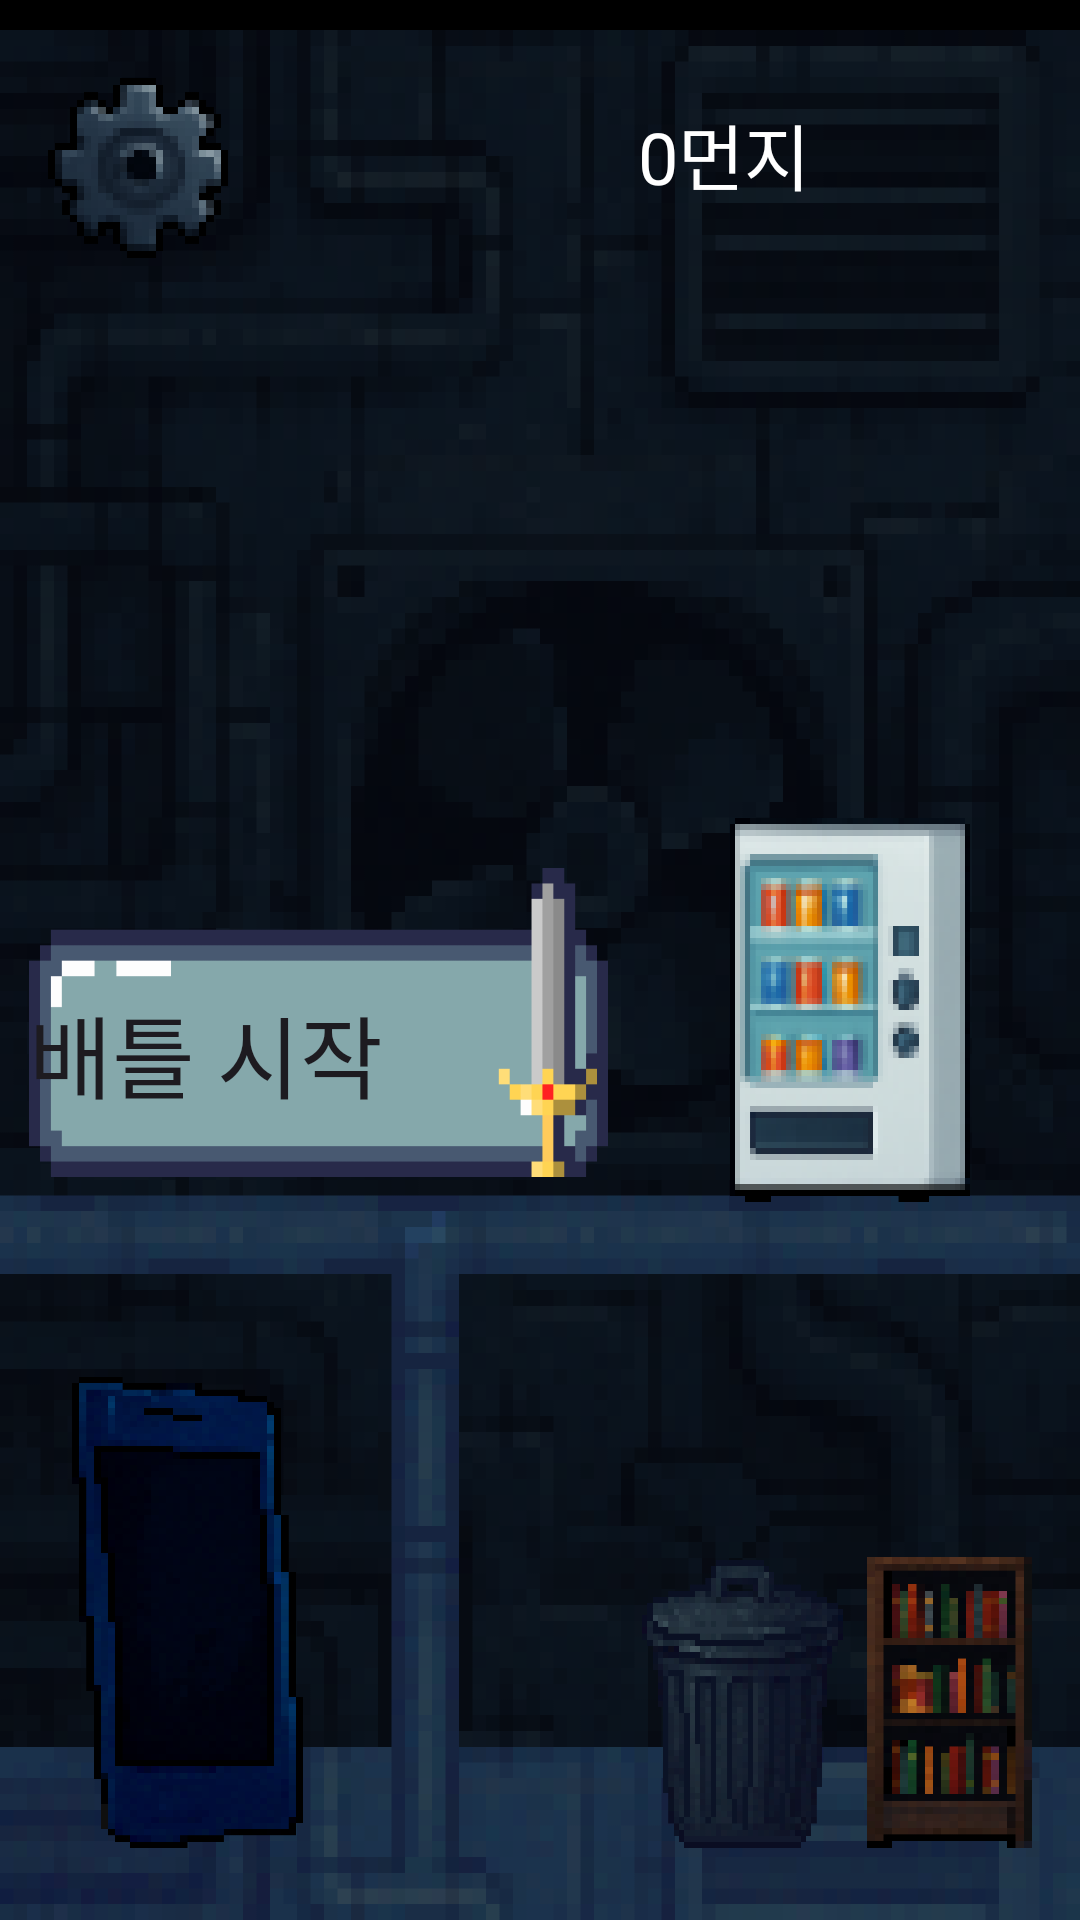

This screen was rendered from an Android layout file. Write that file and the resources it references.
<!-- AndroidManifest.xml: application theme Theme.Project_D -->
<!-- res/layout/activity_main.xml -->
<?xml version="1.0" encoding="utf-8"?>
<androidx.constraintlayout.widget.ConstraintLayout xmlns:android="http://schemas.android.com/apk/res/android"
    xmlns:app="http://schemas.android.com/apk/res-auto"
    xmlns:tools="http://schemas.android.com/tools"
    android:id="@+id/main"
    android:layout_width="match_parent"
    android:layout_height="match_parent"
    android:background="@color/black"
    android:paddingTop="10sp"
    tools:context=".MainActivity">

    <ImageView
        android:id="@+id/backgroundImage"
        android:layout_width="0dp"
        android:layout_height="0dp"
        android:scaleType="fitXY"
        android:src="@drawable/vacuum_inner_3"
        app:layout_constraintBottom_toBottomOf="parent"
        app:layout_constraintEnd_toEndOf="parent"
        app:layout_constraintStart_toStartOf="parent"
        app:layout_constraintTop_toTopOf="parent" />


    <TextView
        android:id="@+id/text_point"
        android:layout_width="wrap_content"
        android:layout_height="wrap_content"
        android:text="0먼지"
        android:textColor="@color/white"
        android:textSize="24sp"
        app:layout_constraintBottom_toBottomOf="parent"
        app:layout_constraintEnd_toEndOf="parent"
        app:layout_constraintHorizontal_bias="0.703"
        app:layout_constraintStart_toStartOf="parent"
        app:layout_constraintTop_toTopOf="parent"
        app:layout_constraintVertical_bias="0.04" />

    <ImageButton
        android:id="@+id/btn_set"
        android:layout_width="60dp"
        android:layout_height="60dp"
        android:layout_marginStart="16dp"
        android:layout_marginTop="16dp"
        android:background="@null"
        android:contentDescription="@string/common_signin_button_text"
        android:scaleType="fitXY"
        android:src="@drawable/gaer_pressed"
        app:layout_constraintStart_toStartOf="parent"
        app:layout_constraintTop_toTopOf="parent" />

    <ImageButton
        android:id="@+id/btn_gacha"
        android:layout_width="77dp"
        android:layout_height="157dp"
        android:layout_marginStart="24dp"
        android:layout_marginBottom="24dp"
        android:background="@null"
        android:contentDescription="@string/common_signin_button_text"
        android:scaleType="fitXY"
        android:src="@drawable/smartphone_pixel_pressed"
        app:layout_constraintBottom_toBottomOf="parent"
        app:layout_constraintStart_toStartOf="parent" />

    <ImageButton
        android:id="@+id/btn_shop"
        android:layout_width="80dp"
        android:layout_height="128dp"
        android:background="@null"
        android:contentDescription="@string/common_signin_button_text"
        android:scaleType="fitXY"
        android:src="@drawable/snack_machine_pressed"
        app:layout_constraintBottom_toTopOf="@+id/guideline"
        app:layout_constraintEnd_toEndOf="parent"
        app:layout_constraintHorizontal_bias="0.869"
        app:layout_constraintStart_toStartOf="parent"
        app:layout_constraintTop_toTopOf="parent"
        app:layout_constraintVertical_bias="1.0" />

    <ImageButton
        android:id="@+id/btn_chra"
        android:layout_width="55dp"
        android:layout_height="97dp"
        android:layout_marginEnd="16dp"
        android:layout_marginBottom="24dp"
        android:background="@null"
        android:contentDescription="@string/common_signin_button_text"
        android:scaleType="fitXY"
        android:src="@drawable/library_pressed"
        app:layout_constraintBottom_toBottomOf="parent"
        app:layout_constraintEnd_toEndOf="parent" />

    <ImageButton
        android:id="@+id/btn_bag"
        android:layout_width="67dp"
        android:layout_height="96dp"
        android:layout_marginEnd="8dp"
        android:background="@null"
        android:contentDescription="@string/common_signin_button_text"
        android:scaleType="fitXY"
        android:src="@drawable/trashcan_pressed"
        app:layout_constraintBottom_toBottomOf="@+id/btn_chra"
        app:layout_constraintEnd_toStartOf="@+id/btn_chra" />

    <Button
        android:id="@+id/btn_battle"
        style="@style/customButtonFontStyle"
        android:layout_width="193dp"
        android:layout_height="103dp"
        android:background="@drawable/button_battle_basic"
        android:paddingTop="20dp"
        android:text="배틀 시작"
        android:textAlignment="textStart"
        android:textSize="30sp"
        app:backgroundTint="@null"
        app:layout_constraintBottom_toBottomOf="parent"
        app:layout_constraintEnd_toEndOf="parent"
        app:layout_constraintHorizontal_bias="0.057"
        app:layout_constraintStart_toStartOf="parent"
        app:layout_constraintTop_toTopOf="parent"
        app:layout_constraintVertical_bias="0.53" />

    <androidx.constraintlayout.widget.Guideline
        android:id="@+id/guideline"
        android:layout_width="wrap_content"
        android:layout_height="wrap_content"
        android:orientation="horizontal"
        app:layout_constraintGuide_percent="0.62" />

</androidx.constraintlayout.widget.ConstraintLayout>
<!-- resources referenced by this layout -->
<resources>
  <!-- drawable button_battle_basic: png bitmap (drawable, 5247 bytes) -->
  <!-- drawable gaer_pressed (drawable-xxxhdpi) -->
  <?xml version="1.0" encoding="utf-8"?>
  <selector xmlns:android="http://schemas.android.com/apk/res/android">
      <item android:drawable="@drawable/gaer"
          android:state_pressed="false"/>
      <item android:drawable="@drawable/gaer_select"
          android:state_pressed="true" />
  </selector>
  <!-- drawable library_pressed (drawable-xxxhdpi) -->
  <?xml version="1.0" encoding="utf-8"?>
  <selector xmlns:android="http://schemas.android.com/apk/res/android">
      <item android:drawable="@drawable/library_2"
          android:state_pressed="false"/>
      <item android:drawable="@drawable/library_select_2"
          android:state_pressed="true" />
  </selector>
  <!-- drawable smartphone_pixel_pressed (drawable-xxxhdpi) -->
  <?xml version="1.0" encoding="utf-8"?>
  <selector xmlns:android="http://schemas.android.com/apk/res/android">
      <item android:drawable="@drawable/smartphone_pixel_2"
          android:state_pressed="false"/>
      <item android:drawable="@drawable/smartphone_pixel_select_2"
          android:state_pressed="true" />
  </selector>
  <!-- drawable snack_machine_pressed (drawable-xxxhdpi) -->
  <?xml version="1.0" encoding="utf-8"?>
  <selector xmlns:android="http://schemas.android.com/apk/res/android">
      <item android:drawable="@drawable/snack_machine"
          android:state_pressed="false"/>
      <item android:drawable="@drawable/snack_machine_select"
          android:state_pressed="true" />
  </selector>
  <!-- drawable trashcan_pressed (drawable-xxxhdpi) -->
  <?xml version="1.0" encoding="utf-8"?>
  <selector xmlns:android="http://schemas.android.com/apk/res/android">
      <item android:drawable="@drawable/trashcan_2"
          android:state_pressed="false"/>
      <item android:drawable="@drawable/trashcan_select_2"
          android:state_pressed="true" />
  </selector>
  <!-- drawable vacuum_inner_3: png bitmap (drawable-xxxhdpi, 243597 bytes) -->
  <style name="customButtonFontStyle" parent="@android:style/Widget.DeviceDefault.Button">
          <item name="android:fontFamily">@font/galmuri11</item>
      </style>
  
      //    EditText의 폰트
  <style name="Theme.Project_D" parent="Base.Theme.Project_D" />
  <!-- drawable gaer: png bitmap (drawable, 18312 bytes) -->
  <!-- drawable gaer_select: png bitmap (drawable-xxxhdpi, 18252 bytes) -->
  <!-- drawable library_2: png bitmap (drawable-xxxhdpi, 26952 bytes) -->
  <!-- drawable library_select_2: png bitmap (drawable-xxxhdpi, 26706 bytes) -->
  <!-- drawable smartphone_pixel_2: png bitmap (drawable-xxxhdpi, 66354 bytes) -->
  <!-- drawable smartphone_pixel_select_2: png bitmap (drawable-xxxhdpi, 62928 bytes) -->
  <!-- drawable snack_machine: png bitmap (drawable, 79977 bytes) -->
  <!-- drawable snack_machine_select: png bitmap (drawable, 75927 bytes) -->
  <!-- drawable trashcan_2: png bitmap (drawable-xxxhdpi, 47991 bytes) -->
  <!-- drawable trashcan_select_2: png bitmap (drawable-xxxhdpi, 47826 bytes) -->
  <style name="Base.Theme.Project_D" parent="Theme.Material3.DayNight.NoActionBar">
          
          
      </style>
  <!-- not gathered from this repository: default colours our renderer supplied (Android Studio template values) -->
  <color name="black">#FF000000</color>
  <color name="white">#FFFFFFFF</color>
</resources>
